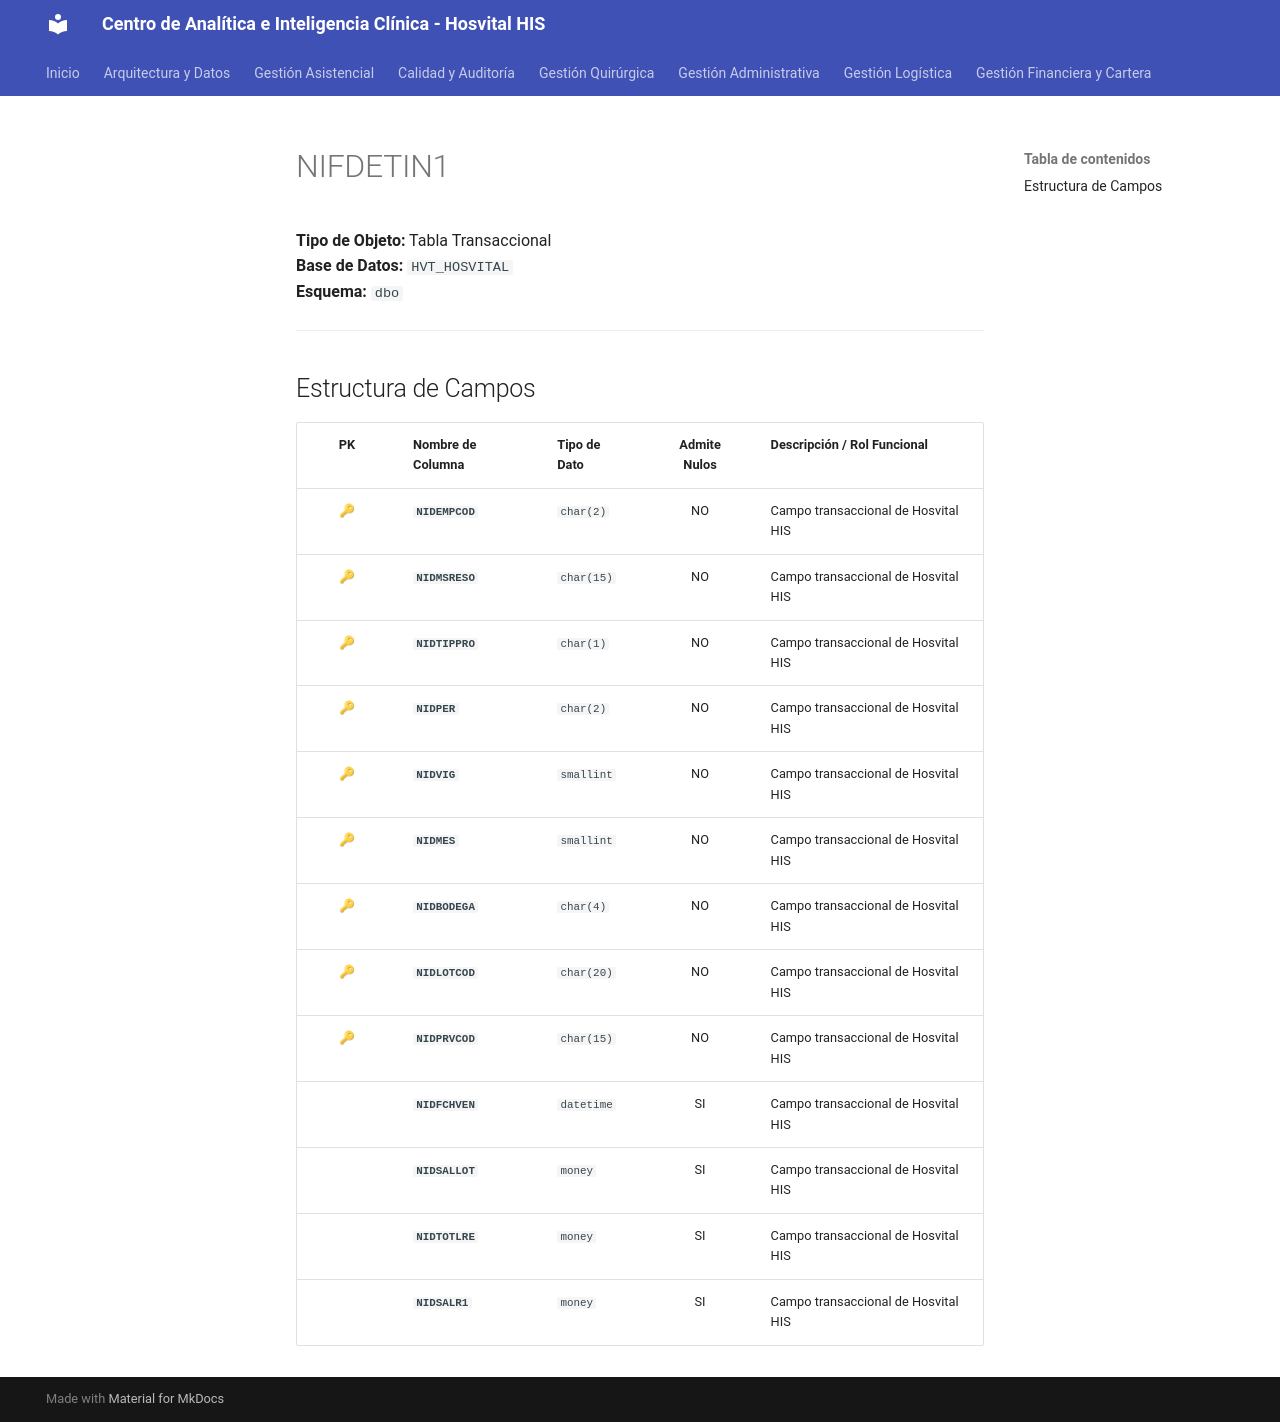

repository: SoporteSaludtech/superset-docs · page: diccionario-general/NIFDETIN1/index.html · generator: mkdocs

# NIFDETIN1

**Tipo de Objeto:** Tabla Transaccional  
**Base de Datos:** `HVT_HOSVITAL`  
**Esquema:** `dbo`

---

## Estructura de Campos

| PK | Nombre de Columna | Tipo de Dato | Admite Nulos | Descripción / Rol Funcional |
| :-: | :--- | :--- | :-: | :--- |
| 🔑 | **`NIDEMPCOD`** | `char(2)` | NO | Campo transaccional de Hosvital HIS |
| 🔑 | **`NIDMSRESO`** | `char(15)` | NO | Campo transaccional de Hosvital HIS |
| 🔑 | **`NIDTIPPRO`** | `char(1)` | NO | Campo transaccional de Hosvital HIS |
| 🔑 | **`NIDPER`** | `char(2)` | NO | Campo transaccional de Hosvital HIS |
| 🔑 | **`NIDVIG`** | `smallint` | NO | Campo transaccional de Hosvital HIS |
| 🔑 | **`NIDMES`** | `smallint` | NO | Campo transaccional de Hosvital HIS |
| 🔑 | **`NIDBODEGA`** | `char(4)` | NO | Campo transaccional de Hosvital HIS |
| 🔑 | **`NIDLOTCOD`** | `char(20)` | NO | Campo transaccional de Hosvital HIS |
| 🔑 | **`NIDPRVCOD`** | `char(15)` | NO | Campo transaccional de Hosvital HIS |
|  | **`NIDFCHVEN`** | `datetime` | SI | Campo transaccional de Hosvital HIS |
|  | **`NIDSALLOT`** | `money` | SI | Campo transaccional de Hosvital HIS |
|  | **`NIDTOTLRE`** | `money` | SI | Campo transaccional de Hosvital HIS |
|  | **`NIDSALR1`** | `money` | SI | Campo transaccional de Hosvital HIS |
